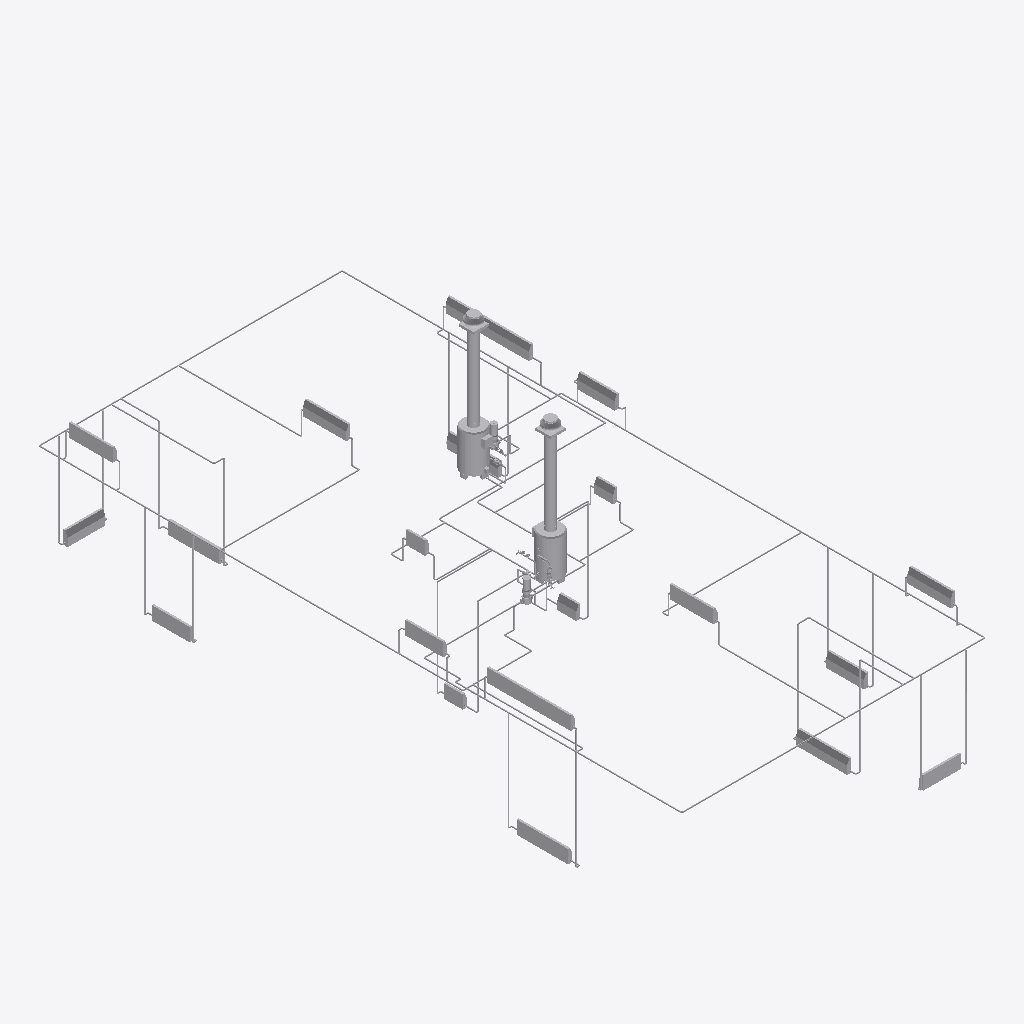
Isometric view of an IFC building model (IFC-SPF (STEP), schema IFC2X3, length unit metre), seen from the south-west, elements coloured by IFC class (only those large enough to see are counted): 129 other elements (light grey).
Extent 8.1 m × 17.1 m × 6.7 m (x, y, z). Storeys (3): Level 1 at 0.00 m; Level 2 at 3.10 m; Roof at 6.00 m. Elements (487): 246 IfcFlowSegment, 207 IfcFlowFitting, 22 IfcEnergyConversionDevice, 8 IfcFlowController, 4 IfcFlowMovingDevice.

HEADER;
FILE_DESCRIPTION(('ViewDefinition [CoordinationView]'),'2;1');
FILE_NAME('0001','2011-10-24T08:49:50',(''),(''),'Autodesk Revit MEP 2011 - 1.0','20100903_2115(x64)','');
FILE_SCHEMA(('IFC2X3'));
ENDSEC;
DATA;
#34=IFCPROJECT('0o8nNAbaT5OQLV8CAFemQP',#33,'0001',$,$,'Duplex Apartment','Designed',(#27,#28),#23);
#154852=IFCSITE('0o8nNAbaT5OQLV8CAFemQR',#33,'Default',$,'',#154851,$,$,.ELEMENT.,(41,52,41,206054),(-87,-37,-47,-276000),-0.0,$,$);
#36=IFCBUILDING('0o8nNAbaT5OQLV8CAFemQO',#33,$,$,$,#25,$,$,.ELEMENT.,$,$,#35);
#39=IFCBUILDINGSTOREY('0o8nNAbaT5OQLV8C9mNFXU',#33,'Level 1',$,$,#38,$,$,.ELEMENT.,0.0);
#43=IFCBUILDINGSTOREY('0o8nNAbaT5OQLV8C9mNFlV',#33,'Level 2',$,$,#42,$,$,.ELEMENT.,3.100000000000205);
#47=IFCBUILDINGSTOREY('0o8nNAbaT5OQLV8C9mLSZW',#33,'Roof',$,$,#46,$,$,.ELEMENT.,6.000000000000207);
#6246=IFCENERGYCONVERSIONDEVICE('10k69mF8j4eeUjUpzCXCG7',#33,'M_Hot Water Boiler - 59-440 kW:147 kW:147 kW:530072',$,'147 kW',#6245,#6239,'530072');
#37587=IFCENERGYCONVERSIONDEVICE('1jQu9wkdr0iwNuem13Fl5i',#33,'M_Hot Water Boiler - 59-440 kW:147 kW:147 kW:557516',$,'147 kW',#37586,#37580,'557516');
#37761=IFCENERGYCONVERSIONDEVICE('1jQu9wkdr0iwNuem13Fl5o',#33,'M_Radiator - Hosted:25:25:557522',$,'25',#37760,#37754,'557522');
#7704=IFCENERGYCONVERSIONDEVICE('300Pty59r6xB$nuduvUeHF',#33,'M_Radiator - Hosted:25:25:538562',$,'25',#7703,#7697,'538562');
#38694=IFCFLOWSEGMENT('1jQu9wkdr0iwNuem13Fl5_',#33,'Round Duct:Taps:557534',$,'Round Duct:Taps',#38562,#38693,'557534');
#116188=IFCFLOWSEGMENT('3KNPGroYLBcOSeaFL19y83',#33,'Round Duct:Taps:603399',$,'Round Duct:Taps',#116057,#116187,'603399');
#127088=IFCENERGYCONVERSIONDEVICE('1rqSTDTKn0F9ZiZcVJK6c9',#33,'M_Radiator - Hosted:25:25:630326',$,'25',#127087,#127081,'630326');
#7369=IFCENERGYCONVERSIONDEVICE('300Pty59r6xB$nuduvUeBQ',#33,'M_Radiator - Hosted:25:25:536919',$,'25',#7368,#7362,'536919');
#6651=IFCENERGYCONVERSIONDEVICE('10k69mF8j4eeUjUpzCXFY8',#33,'M_Radiator - Hosted:25:25:535063',$,'25',#6650,#6644,'535063');
#143417=IFCENERGYCONVERSIONDEVICE('1hCXRdhUr7OhfQKfqcarOH',#33,'M_Radiator - Hosted:25:25:633263',$,'25',#143416,#143410,'633263');
#37633=IFCENERGYCONVERSIONDEVICE('1jQu9wkdr0iwNuem13Fl5j',#33,'M_Radiator - Hosted:25:25:557517',$,'25',#37632,#37626,'557517');
#131877=IFCENERGYCONVERSIONDEVICE('0csELfVbnEMfYStVNn5IpD',#33,'M_Radiator - Hosted:25:25:631726',$,'25',#131876,#131870,'631726');
#7034=IFCENERGYCONVERSIONDEVICE('10k69mF8j4eeUjUpzCXFsw',#33,'M_Radiator - Hosted:25:25:536357',$,'25',#7033,#7027,'536357');
#37804=IFCENERGYCONVERSIONDEVICE('1jQu9wkdr0iwNuem13Fl5q',#33,'M_Radiator - Hosted:25:25:557524',$,'25',#37803,#37797,'557524');
#138736=IFCENERGYCONVERSIONDEVICE('1jtjkRoqH88BtI5Myapnw1',#33,'M_Radiator - Hosted:25:25:632515',$,'25',#138735,#138729,'632515');
#127046=IFCENERGYCONVERSIONDEVICE('0hSmsgcab0y8GsbRRLS8AX',#33,'M_Radiator - Hosted:25:25:629670',$,'25',#127045,#127039,'629670');
#37676=IFCENERGYCONVERSIONDEVICE('1jQu9wkdr0iwNuem13Fl5l',#33,'M_Radiator - Hosted:25:25:557519',$,'25',#37675,#37669,'557519');
#136014=IFCENERGYCONVERSIONDEVICE('0elyyE$1L6oAbZlGwF2_az',#33,'M_Radiator - Hosted:25:25:632215',$,'25',#136013,#136007,'632215');
#7747=IFCENERGYCONVERSIONDEVICE('300Pty59r6xB$nuduvUejI',#33,'M_Radiator - Hosted:25:25:538847',$,'25',#7746,#7740,'538847');
#115421=IFCFLOWMOVINGDEVICE('2Rz4AOKDzDwO7k0TYgCbNX',#33,'M_Centrifugal Fan -  Rooftop  - Upblast:991-1905 LPS:991-1905 LPS:602113',$,'991-1905 LPS',#115420,#115414,'602113');
#115533=IFCFLOWMOVINGDEVICE('2Rz4AOKDzDwO7k0TYgCbJy',#33,'M_Centrifugal Fan -  Rooftop  - Upblast:991-1905 LPS:991-1905 LPS:602396',$,'991-1905 LPS',#115532,#115526,'602396');
#20313=IFCENERGYCONVERSIONDEVICE('13kXneVBL8egWoGKRJw4kI',#33,'M_Radiator - Hosted:25:25:549304',$,'25',#20312,#20306,'549304');
#19618=IFCENERGYCONVERSIONDEVICE('13kXneVBL8egWoGKRJw7Uw',#33,'M_Radiator - Hosted:25:25:548240',$,'25',#19617,#19611,'548240');
#46193=IFCENERGYCONVERSIONDEVICE('1jQu9wkdr0iwNuem13FlAS',#33,'M_Radiator - Hosted:25:25:557628',$,'25',#46192,#46186,'557628');
#45498=IFCENERGYCONVERSIONDEVICE('1jQu9wkdr0iwNuem13FlAK',#33,'M_Radiator - Hosted:25:25:557620',$,'25',#45497,#45491,'557620');
#37718=IFCENERGYCONVERSIONDEVICE('1jQu9wkdr0iwNuem13Fl5m',#33,'M_Radiator - Hosted:25:25:557520',$,'25',#37717,#37711,'557520');
#143872=IFCFLOWSEGMENT('1hCXRdhUr7OhfQKfqcarPA',#33,'Pipe Types:Mechanical Pipe:633332',$,'Pipe Types:Mechanical Pipe',#143693,#143871,'633332');
#49169=IFCFLOWSEGMENT('1LorUkoirEpRE75085bOzf',#33,'Pipe Types:Mechanical Pipe:577808',$,'Pipe Types:Mechanical Pipe',#49038,#49168,'577808');
#11125=IFCFLOWSEGMENT('2N0HEBexr8OuOYHpRXqZ$9',#33,'Pipe Types:Mechanical Pipe:545888',$,'Pipe Types:Mechanical Pipe',#10994,#11124,'545888');
#39016=IFCFLOWSEGMENT('1jQu9wkdr0iwNuem13Fl5E',#33,'Pipe Types:Mechanical Pipe:557550',$,'Pipe Types:Mechanical Pipe',#38885,#39015,'557550');
#39436=IFCFLOWSEGMENT('1jQu9wkdr0iwNuem13Fl5H',#33,'Pipe Types:Mechanical Pipe:557553',$,'Pipe Types:Mechanical Pipe',#39305,#39435,'557553');
#143609=IFCFLOWSEGMENT('1hCXRdhUr7OhfQKfqcarPH',#33,'Pipe Types:Mechanical Pipe:633327',$,'Pipe Types:Mechanical Pipe',#143454,#143608,'633327');
#67719=IFCFLOWMOVINGDEVICE('2$dTH4D0v6UvzO4e0uyqX5',#33,'M_Inline Pump - Circulator:3.9 LPS - 0.8 Meter Head:3.9 LPS - 0.8 Meter Head:580717',$,'3.9 LPS - 0.8 Meter Head',#67718,#67712,'580717');
#132471=IFCFLOWSEGMENT('0DnvxkL756Y97TD6P8aumk',#33,'Pipe Types:Mechanical Pipe:631911',$,'Pipe Types:Mechanical Pipe',#132298,#132470,'631911');
#144732=IFCFLOWSEGMENT('1hCXRdhUr7OhfQKfqcarMk',#33,'Pipe Types:Mechanical Pipe:633360',$,'Pipe Types:Mechanical Pipe',#144559,#144731,'633360');
#135882=IFCFLOWSEGMENT('0DnvxkL756Y97TD6P8aupr',#33,'Pipe Types:Mechanical Pipe:631996',$,'Pipe Types:Mechanical Pipe',#135727,#135881,'631996');
#15805=IFCFLOWSEGMENT('2N0HEBexr8OuOYHpRXqZ9$',#33,'Pipe Types:Mechanical Pipe:547286',$,'Pipe Types:Mechanical Pipe',#15638,#15804,'547286');
#16201=IFCFLOWSEGMENT('2N0HEBexr8OuOYHpRXqZ2Y',#33,'Pipe Types:Mechanical Pipe:547595',$,'Pipe Types:Mechanical Pipe',#16034,#16200,'547595');
#16429=IFCFLOWSEGMENT('2N0HEBexr8OuOYHpRXqZ0t',#33,'Pipe Types:Mechanical Pipe:547742',$,'Pipe Types:Mechanical Pipe',#16298,#16428,'547742');
#11485=IFCFLOWSEGMENT('2N0HEBexr8OuOYHpRXqZxw',#33,'Pipe Types:Mechanical Pipe:546131',$,'Pipe Types:Mechanical Pipe',#11354,#11484,'546131');
#18358=IFCFLOWSEGMENT('2N0HEBexr8OuOYHpRXqZTc',#33,'Pipe Types:Mechanical Pipe:548047',$,'Pipe Types:Mechanical Pipe',#18227,#18357,'548047');
#128958=IFCFLOWSEGMENT('0M1MlFbh152gbEV8uyEaq4',#33,'Pipe Types:Mechanical Pipe:631284',$,'Pipe Types:Mechanical Pipe',#128827,#128957,'631284');
#38151=IFCFLOWSEGMENT('1jQu9wkdr0iwNuem13Fl5t',#33,'Pipe Types:Mechanical Pipe:557527',$,'Pipe Types:Mechanical Pipe',#38020,#38150,'557527');
#51691=IFCFLOWSEGMENT('09MuOLFfP2PBERh1jIFp58',#33,'Pipe Types:Mechanical Pipe:577991',$,'Pipe Types:Mechanical Pipe',#51560,#51690,'577991');
#43524=IFCFLOWSEGMENT('1jQu9wkdr0iwNuem13FlA3',#33,'Pipe Types:Mechanical Pipe:557603',$,'Pipe Types:Mechanical Pipe',#43381,#43523,'557603');
#128136=IFCFLOWSEGMENT('0M1MlFbh152gbEV8uyEasc',#33,'Pipe Types:Mechanical Pipe:631126',$,'Pipe Types:Mechanical Pipe',#127975,#128135,'631126');
#136525=IFCFLOWSEGMENT('0elyyE$1L6oAbZlGwF2_hD',#33,'Pipe Types:Mechanical Pipe:632423',$,'Pipe Types:Mechanical Pipe',#136394,#136524,'632423');
#138339=IFCFLOWSEGMENT('0elyyE$1L6oAbZlGwF2_ei',#33,'Pipe Types:Mechanical Pipe:632454',$,'Pipe Types:Mechanical Pipe',#138208,#138338,'632454');
#148417=IFCFLOWSEGMENT('2KxiGbE0vE4gead5jUKroQ',#33,'Pipe Types:Mechanical Pipe:649433',$,'Pipe Types:Mechanical Pipe',#148286,#148416,'649433');
#42359=IFCFLOWSEGMENT('1jQu9wkdr0iwNuem13FlAs',#33,'Pipe Types:Mechanical Pipe:557590',$,'Pipe Types:Mechanical Pipe',#42177,#42358,'557590');
#139518=IFCFLOWSEGMENT('3QiLL8Zx9EqAsJuxrKS3jf',#33,'Pipe Types:Mechanical Pipe:632681',$,'Pipe Types:Mechanical Pipe',#139381,#139517,'632681');
#139858=IFCFLOWSEGMENT('3QiLL8Zx9EqAsJuxrKS3ke',#33,'Pipe Types:Mechanical Pipe:632744',$,'Pipe Types:Mechanical Pipe',#139727,#139857,'632744');
#8141=IFCFLOWSEGMENT('3XVSz3T8LA7fOLcjR5eFE_',#33,'Pipe Types:Mechanical Pipe:540175',$,'Pipe Types:Mechanical Pipe',#8010,#8140,'540175');
#127853=IFCFLOWSEGMENT('0M1MlFbh152gbEV8uyEasX',#33,'Pipe Types:Mechanical Pipe:631121',$,'Pipe Types:Mechanical Pipe',#127722,#127852,'631121');
#140710=IFCFLOWSEGMENT('3QiLL8Zx9EqAsJuxrKS3ll',#33,'Pipe Types:Mechanical Pipe:632815',$,'Pipe Types:Mechanical Pipe',#140579,#140709,'632815');
#44059=IFCFLOWSEGMENT('1jQu9wkdr0iwNuem13FlA9',#33,'Pipe Types:Mechanical Pipe:557609',$,'Pipe Types:Mechanical Pipe',#43928,#44058,'557609');
#149234=IFCFLOWSEGMENT('2KxiGbE0vE4gead5jUKroq',#33,'Pipe Types:Mechanical Pipe:649463',$,'Pipe Types:Mechanical Pipe',#149103,#149233,'649463');
#32595=IFCFLOWMOVINGDEVICE('13kXneVBL8egWoGKRJw4xa',#33,'M_Inline Pump - Circulator:3.9 LPS - 0.8 Meter Head:3.9 LPS - 0.8 Meter Head:550094',$,'3.9 LPS - 0.8 Meter Head',#32594,#32588,'550094');
#43882=IFCFLOWSEGMENT('1jQu9wkdr0iwNuem13FlA5',#33,'Pipe Types:Mechanical Pipe:557605',$,'Pipe Types:Mechanical Pipe',#43751,#43881,'557605');
#43285=IFCFLOWSEGMENT('1jQu9wkdr0iwNuem13FlA1',#33,'Pipe Types:Mechanical Pipe:557601',$,'Pipe Types:Mechanical Pipe',#43124,#43284,'557601');
#39256=IFCFLOWSEGMENT('1jQu9wkdr0iwNuem13Fl5G',#33,'Pipe Types:Mechanical Pipe:557552',$,'Pipe Types:Mechanical Pipe',#39113,#39255,'557552');
#42799=IFCFLOWSEGMENT('1jQu9wkdr0iwNuem13FlAz',#33,'Pipe Types:Mechanical Pipe:557597',$,'Pipe Types:Mechanical Pipe',#42629,#42798,'557597');
#16606=IFCFLOWSEGMENT('2N0HEBexr8OuOYHpRXqZ1X',#33,'Pipe Types:Mechanical Pipe:547784',$,'Pipe Types:Mechanical Pipe',#16475,#16605,'547784');
#16964=IFCFLOWSEGMENT('2N0HEBexr8OuOYHpRXqZUv',#33,'Pipe Types:Mechanical Pipe:547856',$,'Pipe Types:Mechanical Pipe',#16833,#16963,'547856');
#132684=IFCFLOWSEGMENT('0DnvxkL756Y97TD6P8aupM',#33,'Pipe Types:Mechanical Pipe:631967',$,'Pipe Types:Mechanical Pipe',#132553,#132683,'631967');
#147721=IFCFLOWSEGMENT('1hCXRdhUr7OhfQKfqcarMT',#33,'Pipe Types:Mechanical Pipe:633379',$,'Pipe Types:Mechanical Pipe',#147590,#147720,'633379');
#44826=IFCFLOWSEGMENT('1jQu9wkdr0iwNuem13FlAF',#33,'Pipe Types:Mechanical Pipe:557615',$,'Pipe Types:Mechanical Pipe',#44695,#44825,'557615');
#13824=IFCFLOWSEGMENT('2N0HEBexr8OuOYHpRXqZFp',#33,'Pipe Types:Mechanical Pipe:546906',$,'Pipe Types:Mechanical Pipe',#13693,#13823,'546906');
#20628=IFCFLOWSEGMENT('13kXneVBL8egWoGKRJw4vf',#33,'Pipe Types:Mechanical Pipe:549955',$,'Pipe Types:Mechanical Pipe',#20497,#20627,'549955');
#47178=IFCFLOWSEGMENT('1jQu9wkdr0iwNuem13FlBq',#33,'Pipe Types:Mechanical Pipe:557652',$,'Pipe Types:Mechanical Pipe',#47047,#47177,'557652');
#103103=IFCFLOWSEGMENT('2L092XWcn0RxVZVA3Xblkb',#33,'Pipe Types:Mechanical Pipe:600911',$,'Pipe Types:Mechanical Pipe',#102942,#103102,'600911');
#11305=IFCFLOWSEGMENT('2N0HEBexr8OuOYHpRXqZxa',#33,'Pipe Types:Mechanical Pipe:546125',$,'Pipe Types:Mechanical Pipe',#11174,#11304,'546125');
#18537=IFCFLOWSEGMENT('2N0HEBexr8OuOYHpRXqZTR',#33,'Pipe Types:Mechanical Pipe:548082',$,'Pipe Types:Mechanical Pipe',#18406,#18536,'548082');
#49854=IFCFLOWSEGMENT('1LorUkoirEpRE75085bOyf',#33,'Pipe Types:Mechanical Pipe:577872',$,'Pipe Types:Mechanical Pipe',#49723,#49853,'577872');
#88704=IFCFLOWSEGMENT('2L092XWcn0RxVZVA3XblWz',#33,'Pipe Types:Mechanical Pipe:600279',$,'Pipe Types:Mechanical Pipe',#88573,#88703,'600279');
#59158=IFCFLOWSEGMENT('09MuOLFfP2PBERh1jIFpGt',#33,'Pipe Types:Mechanical Pipe:578744',$,'Pipe Types:Mechanical Pipe',#59027,#59157,'578744');
#138594=IFCFLOWSEGMENT('0elyyE$1L6oAbZlGwF2_eY',#33,'Pipe Types:Mechanical Pipe:632456',$,'Pipe Types:Mechanical Pipe',#138424,#138593,'632456');
#47407=IFCFLOWSEGMENT('1jQu9wkdr0iwNuem13FlBs',#33,'Pipe Types:Mechanical Pipe:557654',$,'Pipe Types:Mechanical Pipe',#47276,#47406,'557654');
#40594=IFCFLOWSEGMENT('1jQu9wkdr0iwNuem13Fl5V',#33,'Pipe Types:Mechanical Pipe:557567',$,'Pipe Types:Mechanical Pipe',#40463,#40593,'557567');
#44417=IFCFLOWSEGMENT('1jQu9wkdr0iwNuem13FlAC',#33,'Pipe Types:Mechanical Pipe:557612',$,'Pipe Types:Mechanical Pipe',#44286,#44416,'557612');
#113150=IFCFLOWSEGMENT('2L092XWcn0RxVZVA3Xblmi',#33,'Pipe Types:Mechanical Pipe:601286',$,'Pipe Types:Mechanical Pipe',#112989,#113149,'601286');
#50163=IFCFLOWSEGMENT('09MuOLFfP2PBERh1jIFp7u',#33,'Pipe Types:Mechanical Pipe:577911',$,'Pipe Types:Mechanical Pipe',#50002,#50162,'577911');
#44238=IFCFLOWSEGMENT('1jQu9wkdr0iwNuem13FlAB',#33,'Pipe Types:Mechanical Pipe:557611',$,'Pipe Types:Mechanical Pipe',#44107,#44237,'557611');
#149448=IFCFLOWSEGMENT('2KxiGbE0vE4gead5jUKrow',#33,'Pipe Types:Mechanical Pipe:649465',$,'Pipe Types:Mechanical Pipe',#149317,#149447,'649465');
#129211=IFCFLOWSEGMENT('0M1MlFbh152gbEV8uyEaq8',#33,'Pipe Types:Mechanical Pipe:631288',$,'Pipe Types:Mechanical Pipe',#129038,#129210,'631288');
#46361=IFCFLOWSEGMENT('1jQu9wkdr0iwNuem13FlBi',#33,'Pipe Types:Mechanical Pipe:557644',$,'Pipe Types:Mechanical Pipe',#46230,#46360,'557644');
#140540=IFCFLOWSEGMENT('3QiLL8Zx9EqAsJuxrKS3le',#33,'Pipe Types:Mechanical Pipe:632808',$,'Pipe Types:Mechanical Pipe',#140409,#140539,'632808');
#18766=IFCFLOWSEGMENT('2N0HEBexr8OuOYHpRXqZTG',#33,'Pipe Types:Mechanical Pipe:548089',$,'Pipe Types:Mechanical Pipe',#18635,#18765,'548089');
#44646=IFCFLOWSEGMENT('1jQu9wkdr0iwNuem13FlAE',#33,'Pipe Types:Mechanical Pipe:557614',$,'Pipe Types:Mechanical Pipe',#44515,#44645,'557614');
#43075=IFCFLOWSEGMENT('1jQu9wkdr0iwNuem13FlA$',#33,'Pipe Types:Mechanical Pipe:557599',$,'Pipe Types:Mechanical Pipe',#42896,#43074,'557599');
#124537=IFCFLOWSEGMENT('01S9djs61BFfnHKPIUF5M$',#33,'Pipe Types:Mechanical Pipe:612986',$,'Pipe Types:Mechanical Pipe',#124352,#124536,'612986');
#148631=IFCFLOWSEGMENT('2KxiGbE0vE4gead5jUKroO',#33,'Pipe Types:Mechanical Pipe:649435',$,'Pipe Types:Mechanical Pipe',#148500,#148630,'649435');
#18946=IFCFLOWSEGMENT('2N0HEBexr8OuOYHpRXqZQz',#33,'Pipe Types:Mechanical Pipe:548116',$,'Pipe Types:Mechanical Pipe',#18815,#18945,'548116');
#21445=IFCFLOWSEGMENT('13kXneVBL8egWoGKRJw4w_',#33,'Pipe Types:Mechanical Pipe:550036',$,'Pipe Types:Mechanical Pipe',#21314,#21444,'550036');
#103619=IFCFLOWSEGMENT('2L092XWcn0RxVZVA3Xblkt',#33,'Pipe Types:Mechanical Pipe:600925',$,'Pipe Types:Mechanical Pipe',#103482,#103618,'600925');
#137728=IFCFLOWSEGMENT('0elyyE$1L6oAbZlGwF2_h3',#33,'Pipe Types:Mechanical Pipe:632425',$,'Pipe Types:Mechanical Pipe',#137597,#137727,'632425');
#37971=IFCFLOWSEGMENT('1jQu9wkdr0iwNuem13Fl5s',#33,'Pipe Types:Mechanical Pipe:557526',$,'Pipe Types:Mechanical Pipe',#37840,#37970,'557526');
#85270=IFCFLOWCONTROLLER('2gWwY8cwDExg6tt0HBFvQn',#33,'M_Backflow Preventer_ DCW to Hydronic Supply_15-50 mm_:25 mm:25 mm:593973',$,'25 mm',#85269,#85262,'593973');
#42131=IFCFLOWSEGMENT('1jQu9wkdr0iwNuem13FlAp',#33,'Pipe Types:Mechanical Pipe:557587',$,'Pipe Types:Mechanical Pipe',#42000,#42130,'557587');
#84050=IFCFLOWCONTROLLER('1LtcpI2_z96RTwNHGZGH5y',#33,'M_Backflow Preventer_ DCW to Hydronic Supply_15-50 mm_:25 mm:25 mm:591225',$,'25 mm',#84049,#84043,'591225');
#144392=IFCFLOWSEGMENT('1hCXRdhUr7OhfQKfqcarM$',#33,'Pipe Types:Mechanical Pipe:633345',$,'Pipe Types:Mechanical Pipe',#144261,#144391,'633345');
#147901=IFCFLOWSEGMENT('2KxiGbE0vE4gead5jUKrAM',#33,'Pipe Types:Mechanical Pipe:648917',$,'Pipe Types:Mechanical Pipe',#147770,#147900,'648917');
#11893=IFCFLOWSEGMENT('2N0HEBexr8OuOYHpRXqZta',#33,'Pipe Types:Mechanical Pipe:546381',$,'Pipe Types:Mechanical Pipe',#11762,#11892,'546381');
#85837=IFCFLOWSEGMENT('2L092XWcn0RxVZVA3XblWW',#33,'Pipe Types:Mechanical Pipe:600266',$,'Pipe Types:Mechanical Pipe',#85706,#85836,'600266');
#84355=IFCFLOWCONTROLLER('1LtcpI2_z96RTwNHGZGHal',#33,'M_Backflow Preventer_ DCW to Hydronic Supply_15-50 mm_:25 mm:25 mm:593194',$,'25 mm',#84354,#84348,'593194');
#100169=IFCFLOWSEGMENT('2L092XWcn0RxVZVA3Xblev',#33,'Pipe Types:Mechanical Pipe:600787',$,'Pipe Types:Mechanical Pipe',#100038,#100168,'600787');
#58930=IFCFLOWSEGMENT('09MuOLFfP2PBERh1jIFpGv',#33,'Pipe Types:Mechanical Pipe:578742',$,'Pipe Types:Mechanical Pipe',#58799,#58929,'578742');
#60605=IFCFLOWSEGMENT('09MuOLFfP2PBERh1jIFpM1',#33,'Pipe Types:Mechanical Pipe:578830',$,'Pipe Types:Mechanical Pipe',#60474,#60604,'578830');
#132215=IFCFLOWSEGMENT('0DnvxkL756Y97TD6P8aumh',#33,'Pipe Types:Mechanical Pipe:631906',$,'Pipe Types:Mechanical Pipe',#132084,#132214,'631906');
#14366=IFCFLOWSEGMENT('2N0HEBexr8OuOYHpRXqZAO',#33,'Pipe Types:Mechanical Pipe:547121',$,'Pipe Types:Mechanical Pipe',#14235,#14365,'547121');
#40138=IFCFLOWSEGMENT('1jQu9wkdr0iwNuem13Fl5R',#33,'Pipe Types:Mechanical Pipe:557563',$,'Pipe Types:Mechanical Pipe',#39989,#40137,'557563');
#60832=IFCFLOWSEGMENT('09MuOLFfP2PBERh1jIFpMt',#33,'Pipe Types:Mechanical Pipe:578872',$,'Pipe Types:Mechanical Pipe',#60701,#60831,'578872');
#38513=IFCFLOWSEGMENT('1jQu9wkdr0iwNuem13Fl5w',#33,'Pipe Types:Mechanical Pipe:557530',$,'Pipe Types:Mechanical Pipe',#38382,#38512,'557530');
#41136=IFCFLOWSEGMENT('1jQu9wkdr0iwNuem13FlAY',#33,'Pipe Types:Mechanical Pipe:557570',$,'Pipe Types:Mechanical Pipe',#41005,#41135,'557570');
#58474=IFCFLOWSEGMENT('09MuOLFfP2PBERh1jIFpGT',#33,'Pipe Types:Mechanical Pipe:578706',$,'Pipe Types:Mechanical Pipe',#58343,#58473,'578706');
#56240=IFCFLOWCONTROLLER('09MuOLFfP2PBERh1jIFpCE',#33,'M_Ball Valve - 50-150 mm:50 mm:50 mm:578433',$,'50 mm',#56239,#56233,'578433');
#60425=IFCFLOWSEGMENT('09MuOLFfP2PBERh1jIFpHO',#33,'Pipe Types:Mechanical Pipe:578775',$,'Pipe Types:Mechanical Pipe',#60294,#60424,'578775');
#12343=IFCFLOWSEGMENT('2N0HEBexr8OuOYHpRXqZEZ',#33,'Pipe Types:Mechanical Pipe:546826',$,'Pipe Types:Mechanical Pipe',#12170,#12342,'546826');
#15213=IFCFLOWSEGMENT('2N0HEBexr8OuOYHpRXqZ86',#33,'Pipe Types:Mechanical Pipe:547247',$,'Pipe Types:Mechanical Pipe',#15052,#15212,'547247');
#15592=IFCFLOWSEGMENT('2N0HEBexr8OuOYHpRXqZ9W',#33,'Pipe Types:Mechanical Pipe:547273',$,'Pipe Types:Mechanical Pipe',#15437,#15591,'547273');
#50423=IFCFLOWSEGMENT('09MuOLFfP2PBERh1jIFp4F',#33,'Pipe Types:Mechanical Pipe:577920',$,'Pipe Types:Mechanical Pipe',#50262,#50422,'577920');
#51920=IFCFLOWSEGMENT('09MuOLFfP2PBERh1jIFpBG',#33,'Pipe Types:Mechanical Pipe:578143',$,'Pipe Types:Mechanical Pipe',#51789,#51919,'578143');
#7915=IFCFLOWSEGMENT('3XVSz3T8LA7fOLcjR5eFEn',#33,'Pipe Types:Mechanical Pipe:540160',$,'Pipe Types:Mechanical Pipe',#7783,#7914,'540160');
#61174=IFCFLOWCONTROLLER('2lNhgfRZ1DQuhMBHCrJyWK',#33,'M_Ball Valve - 50-150 mm:50 mm:50 mm:579237',$,'50 mm',#61173,#61167,'579237');
ENDSEC;
